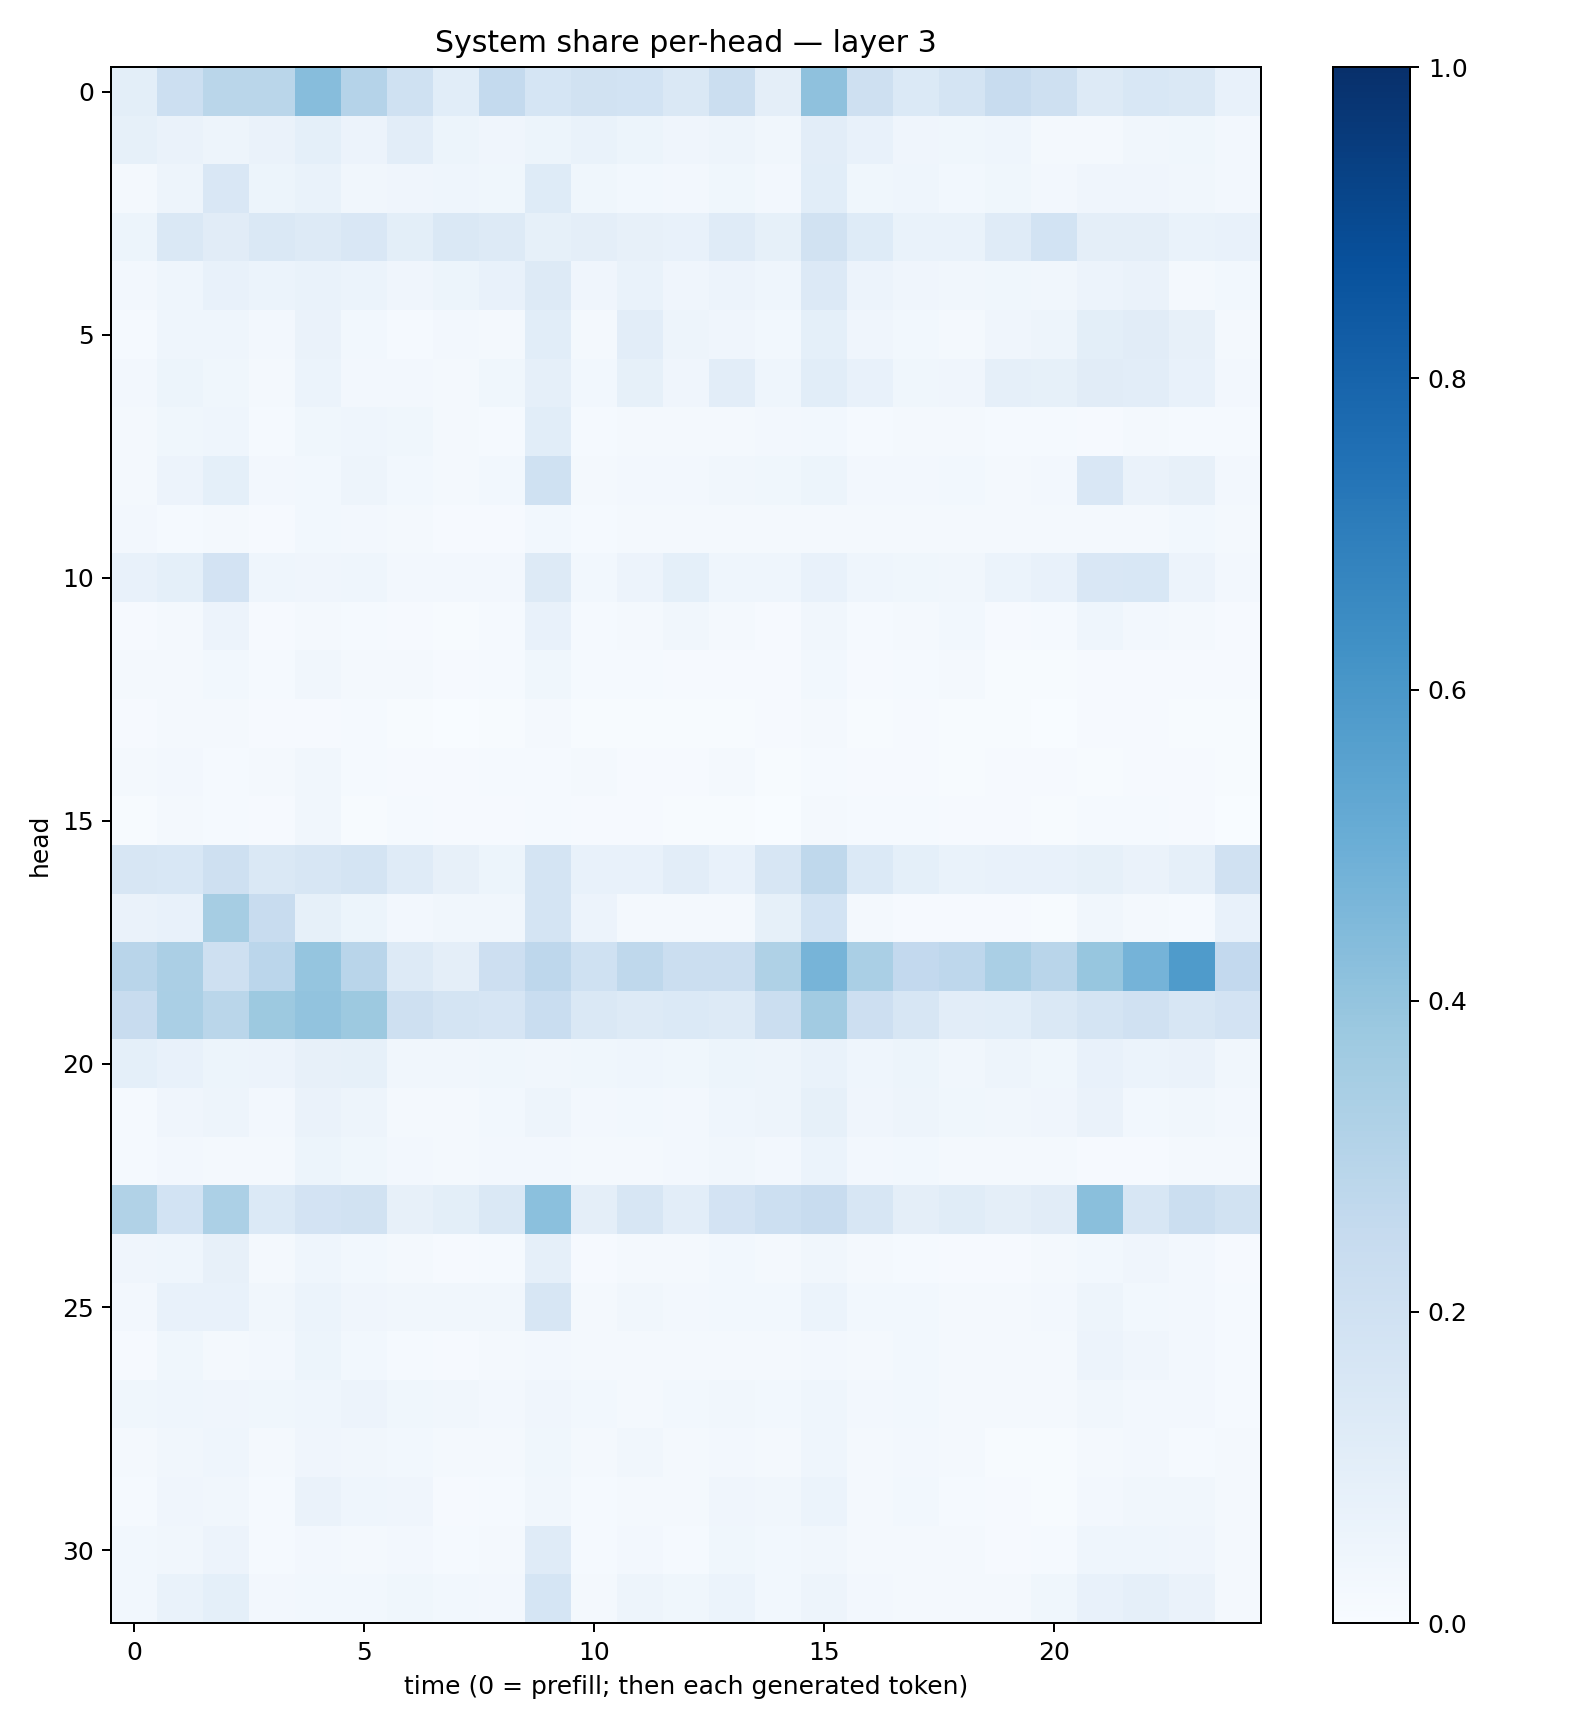

Data behind this chart, as committed beside it:
0.097684614, 0.21593182, 0.28614607, 0.28743246, 0.4318694, 0.30271557, 0.2021904, 0.10670674, 0.25587514, 0.17089365, 0.1917008, 0.18669054, 0.1451361, 0.22617248, 0.09546809, 0.41079238, 0.20355743, 0.14047697, 0.17406487, 0.24165156, 0.21045332, 0.12718685, 0.15398677, 0.14251283
0.08558, 0.06625, 0.04778, 0.06558, 0.09247, 0.05814, 0.1018, 0.05382, 0.04144, 0.05403, 0.06755, 0.0541, 0.04175, 0.0486, 0.0327, 0.1045, 0.07772, 0.04108, 0.03654, 0.04343, 0.01972, 0.02096, 0.03291, 0.03732
0.02311, 0.04736, 0.149, 0.05143, 0.06928, 0.03335, 0.03912, 0.04301, 0.03857, 0.1242, 0.03716, 0.03036, 0.02637, 0.03877, 0.0244, 0.1059, 0.03579, 0.04383, 0.03055, 0.03755, 0.02553, 0.04232, 0.04058, 0.03312
0.05373, 0.1425, 0.1113, 0.1473, 0.126, 0.1515, 0.1009, 0.1424, 0.1279, 0.08525, 0.09531, 0.08105, 0.07699, 0.1205, 0.08533, 0.1896, 0.1248, 0.06762, 0.06703, 0.1172, 0.1867, 0.09449, 0.0953, 0.0701
0.02724, 0.04612, 0.07759, 0.05894, 0.07023, 0.06159, 0.04214, 0.0519, 0.07529, 0.1282, 0.04061, 0.06961, 0.04013, 0.05773, 0.04348, 0.1358, 0.05805, 0.04156, 0.03504, 0.03781, 0.03361, 0.05689, 0.06583, 0.02318
0.01535, 0.04651, 0.04501, 0.02429, 0.06488, 0.0298, 0.01299, 0.02353, 0.02284, 0.1056, 0.01648, 0.1025, 0.04806, 0.04137, 0.0276, 0.09217, 0.03928, 0.02746, 0.02337, 0.0429, 0.05018, 0.09813, 0.1104, 0.07943
0.02577, 0.05295, 0.03861, 0.02171, 0.05981, 0.02615, 0.02667, 0.02111, 0.03709, 0.08841, 0.03107, 0.08285, 0.04193, 0.1021, 0.04432, 0.1068, 0.07197, 0.03536, 0.04095, 0.08908, 0.08293, 0.111, 0.1034, 0.0768
0.01811, 0.03663, 0.04372, 0.01358, 0.03774, 0.04666, 0.03706, 0.02195, 0.01402, 0.1073, 0.01275, 0.0172, 0.01904, 0.02184, 0.02586, 0.02985, 0.01493, 0.01748, 0.02153, 0.0123, 0.01463, 0.01132, 0.01766, 0.01353
0.02295, 0.05632, 0.09231, 0.02547, 0.03097, 0.04997, 0.02861, 0.01743, 0.02999, 0.2001, 0.01674, 0.02362, 0.02603, 0.03126, 0.03841, 0.05118, 0.02437, 0.02672, 0.03115, 0.0222, 0.02645, 0.1492, 0.06372, 0.07935
0.02502, 0.01463, 0.02171, 0.01153, 0.02888, 0.02352, 0.02115, 0.008835, 0.01132, 0.03079, 0.0123, 0.01682, 0.02178, 0.02257, 0.02256, 0.02062, 0.01804, 0.01715, 0.01855, 0.01609, 0.01955, 0.02021, 0.02323, 0.03026
0.07275, 0.09076, 0.1815, 0.0449, 0.03946, 0.04524, 0.02578, 0.02479, 0.02366, 0.1257, 0.02836, 0.0564, 0.0901, 0.04349, 0.04431, 0.07134, 0.04574, 0.03808, 0.03197, 0.06221, 0.07095, 0.1487, 0.1551, 0.05779
0.009643, 0.02332, 0.05629, 0.01034, 0.01767, 0.01207, 0.009058, 0.006529, 0.01222, 0.07739, 0.01178, 0.01639, 0.03192, 0.01811, 0.01134, 0.03201, 0.01372, 0.02135, 0.02818, 0.01105, 0.01273, 0.04347, 0.02568, 0.02223
0.01594, 0.01978, 0.03095, 0.01276, 0.03321, 0.01739, 0.0181, 0.008492, 0.01342, 0.03857, 0.01203, 0.0141, 0.008199, 0.009738, 0.009019, 0.03106, 0.01155, 0.01329, 0.01572, 0.006972, 0.006336, 0.01064, 0.009379, 0.01133
0.008024, 0.01603, 0.02325, 0.008165, 0.01104, 0.01252, 0.00759, 0.003904, 0.00543, 0.02336, 0.005186, 0.00701, 0.00779, 0.005821, 0.008547, 0.01873, 0.007524, 0.008782, 0.007068, 0.004661, 0.003475, 0.01084, 0.009244, 0.007134
0.01567, 0.02598, 0.01386, 0.01857, 0.03169, 0.01278, 0.01062, 0.01122, 0.01308, 0.01506, 0.01615, 0.01133, 0.009087, 0.01819, 0.006789, 0.01409, 0.01121, 0.01103, 0.006691, 0.009322, 0.01041, 0.007028, 0.0109, 0.00894
0.004126, 0.02199, 0.0126, 0.01111, 0.03398, 0.007167, 0.0122, 0.00832, 0.01021, 0.0148, 0.01062, 0.01121, 0.007165, 0.007497, 0.003048, 0.02192, 0.01284, 0.01368, 0.008314, 0.008766, 0.004246, 0.01557, 0.0129, 0.008968
0.1609, 0.1555, 0.2062, 0.1481, 0.1606, 0.1775, 0.1176, 0.08104, 0.05101, 0.1742, 0.07705, 0.07628, 0.1048, 0.07154, 0.1621, 0.2711, 0.1392, 0.09184, 0.06871, 0.07062, 0.07502, 0.08313, 0.06415, 0.08613
0.06436, 0.07406, 0.3507, 0.2367, 0.08557, 0.05409, 0.0261, 0.03295, 0.03249, 0.176, 0.05551, 0.02117, 0.01568, 0.01615, 0.08319, 0.1873, 0.02042, 0.01101, 0.01011, 0.009756, 0.007739, 0.03407, 0.02192, 0.01437
0.2898, 0.3322, 0.2076, 0.283, 0.3961, 0.29, 0.1315, 0.09704, 0.2116, 0.2755, 0.2024, 0.2703, 0.2202, 0.2194, 0.3216, 0.4694, 0.3388, 0.2579, 0.2742, 0.3384, 0.2894, 0.3928, 0.4756, 0.5846
0.2347, 0.3389, 0.286, 0.3789, 0.4027, 0.3775, 0.2087, 0.1767, 0.1652, 0.2315, 0.1465, 0.1328, 0.1399, 0.1296, 0.2258, 0.3608, 0.2109, 0.1619, 0.1045, 0.1064, 0.1444, 0.1728, 0.1969, 0.1632
0.09225, 0.07525, 0.05213, 0.05844, 0.08056, 0.08248, 0.03424, 0.03138, 0.03687, 0.0326, 0.03749, 0.04581, 0.03858, 0.05156, 0.04952, 0.07016, 0.04403, 0.0541, 0.03276, 0.04844, 0.03576, 0.07447, 0.06047, 0.06552
0.01562, 0.04069, 0.04886, 0.02355, 0.06522, 0.05029, 0.0192, 0.0215, 0.03092, 0.04868, 0.02636, 0.03109, 0.02688, 0.04627, 0.0473, 0.08346, 0.04033, 0.05038, 0.03832, 0.03182, 0.04092, 0.06419, 0.03015, 0.03169
0.01482, 0.02542, 0.01636, 0.02012, 0.05125, 0.03565, 0.02433, 0.02265, 0.02379, 0.02423, 0.02287, 0.01966, 0.0247, 0.03203, 0.02684, 0.05867, 0.0256, 0.02944, 0.02188, 0.02226, 0.01657, 0.01164, 0.009154, 0.01657
0.314, 0.1861, 0.3309, 0.1396, 0.1825, 0.1892, 0.08124, 0.09994, 0.144, 0.4192, 0.09515, 0.1632, 0.1019, 0.1835, 0.2183, 0.2396, 0.1595, 0.09658, 0.116, 0.0939, 0.1125, 0.4241, 0.1612, 0.2266
0.04139, 0.04332, 0.08189, 0.01719, 0.04641, 0.03084, 0.01813, 0.01042, 0.01451, 0.08936, 0.01041, 0.01772, 0.01709, 0.02892, 0.02151, 0.03332, 0.01697, 0.01415, 0.009526, 0.01086, 0.01797, 0.03032, 0.04291, 0.02402
0.02372, 0.07448, 0.07223, 0.03389, 0.06006, 0.04031, 0.03261, 0.03271, 0.03153, 0.1629, 0.02129, 0.03176, 0.02642, 0.03084, 0.02798, 0.05999, 0.02984, 0.02989, 0.02096, 0.0206, 0.02449, 0.04935, 0.02915, 0.0253
0.008844, 0.03648, 0.02184, 0.02683, 0.05259, 0.02962, 0.01262, 0.008865, 0.01848, 0.02692, 0.02038, 0.02269, 0.01938, 0.02214, 0.01854, 0.02632, 0.0183, 0.02755, 0.0228, 0.0193, 0.01868, 0.05703, 0.0413, 0.0273
0.03626, 0.04464, 0.04004, 0.03518, 0.04555, 0.05711, 0.03814, 0.03255, 0.02681, 0.04174, 0.02804, 0.01925, 0.03119, 0.03261, 0.02896, 0.04442, 0.0265, 0.03107, 0.01606, 0.02051, 0.01885, 0.03246, 0.02494, 0.02648
0.02011, 0.03256, 0.04393, 0.01852, 0.04196, 0.03472, 0.03117, 0.01637, 0.01605, 0.03816, 0.01758, 0.0347, 0.02002, 0.02378, 0.02335, 0.04587, 0.01818, 0.0264, 0.01778, 0.006869, 0.006131, 0.02133, 0.02546, 0.01241
0.01504, 0.04169, 0.03227, 0.01514, 0.06611, 0.04411, 0.03941, 0.009797, 0.01478, 0.03341, 0.01486, 0.01617, 0.01787, 0.04266, 0.03503, 0.05976, 0.01996, 0.02882, 0.01495, 0.009871, 0.00754, 0.02404, 0.03178, 0.03324
0.02934, 0.03307, 0.05592, 0.01484, 0.0269, 0.02339, 0.02636, 0.01246, 0.01668, 0.1188, 0.01397, 0.02623, 0.0152, 0.03667, 0.03012, 0.03346, 0.0175, 0.01874, 0.01861, 0.01089, 0.01366, 0.04611, 0.0434, 0.04206
0.02774, 0.06988, 0.09349, 0.02359, 0.02994, 0.02885, 0.037, 0.02802, 0.02606, 0.1682, 0.01742, 0.04835, 0.03813, 0.062, 0.02844, 0.04921, 0.02499, 0.01781, 0.01946, 0.0187, 0.03556, 0.0773, 0.08855, 0.06394
